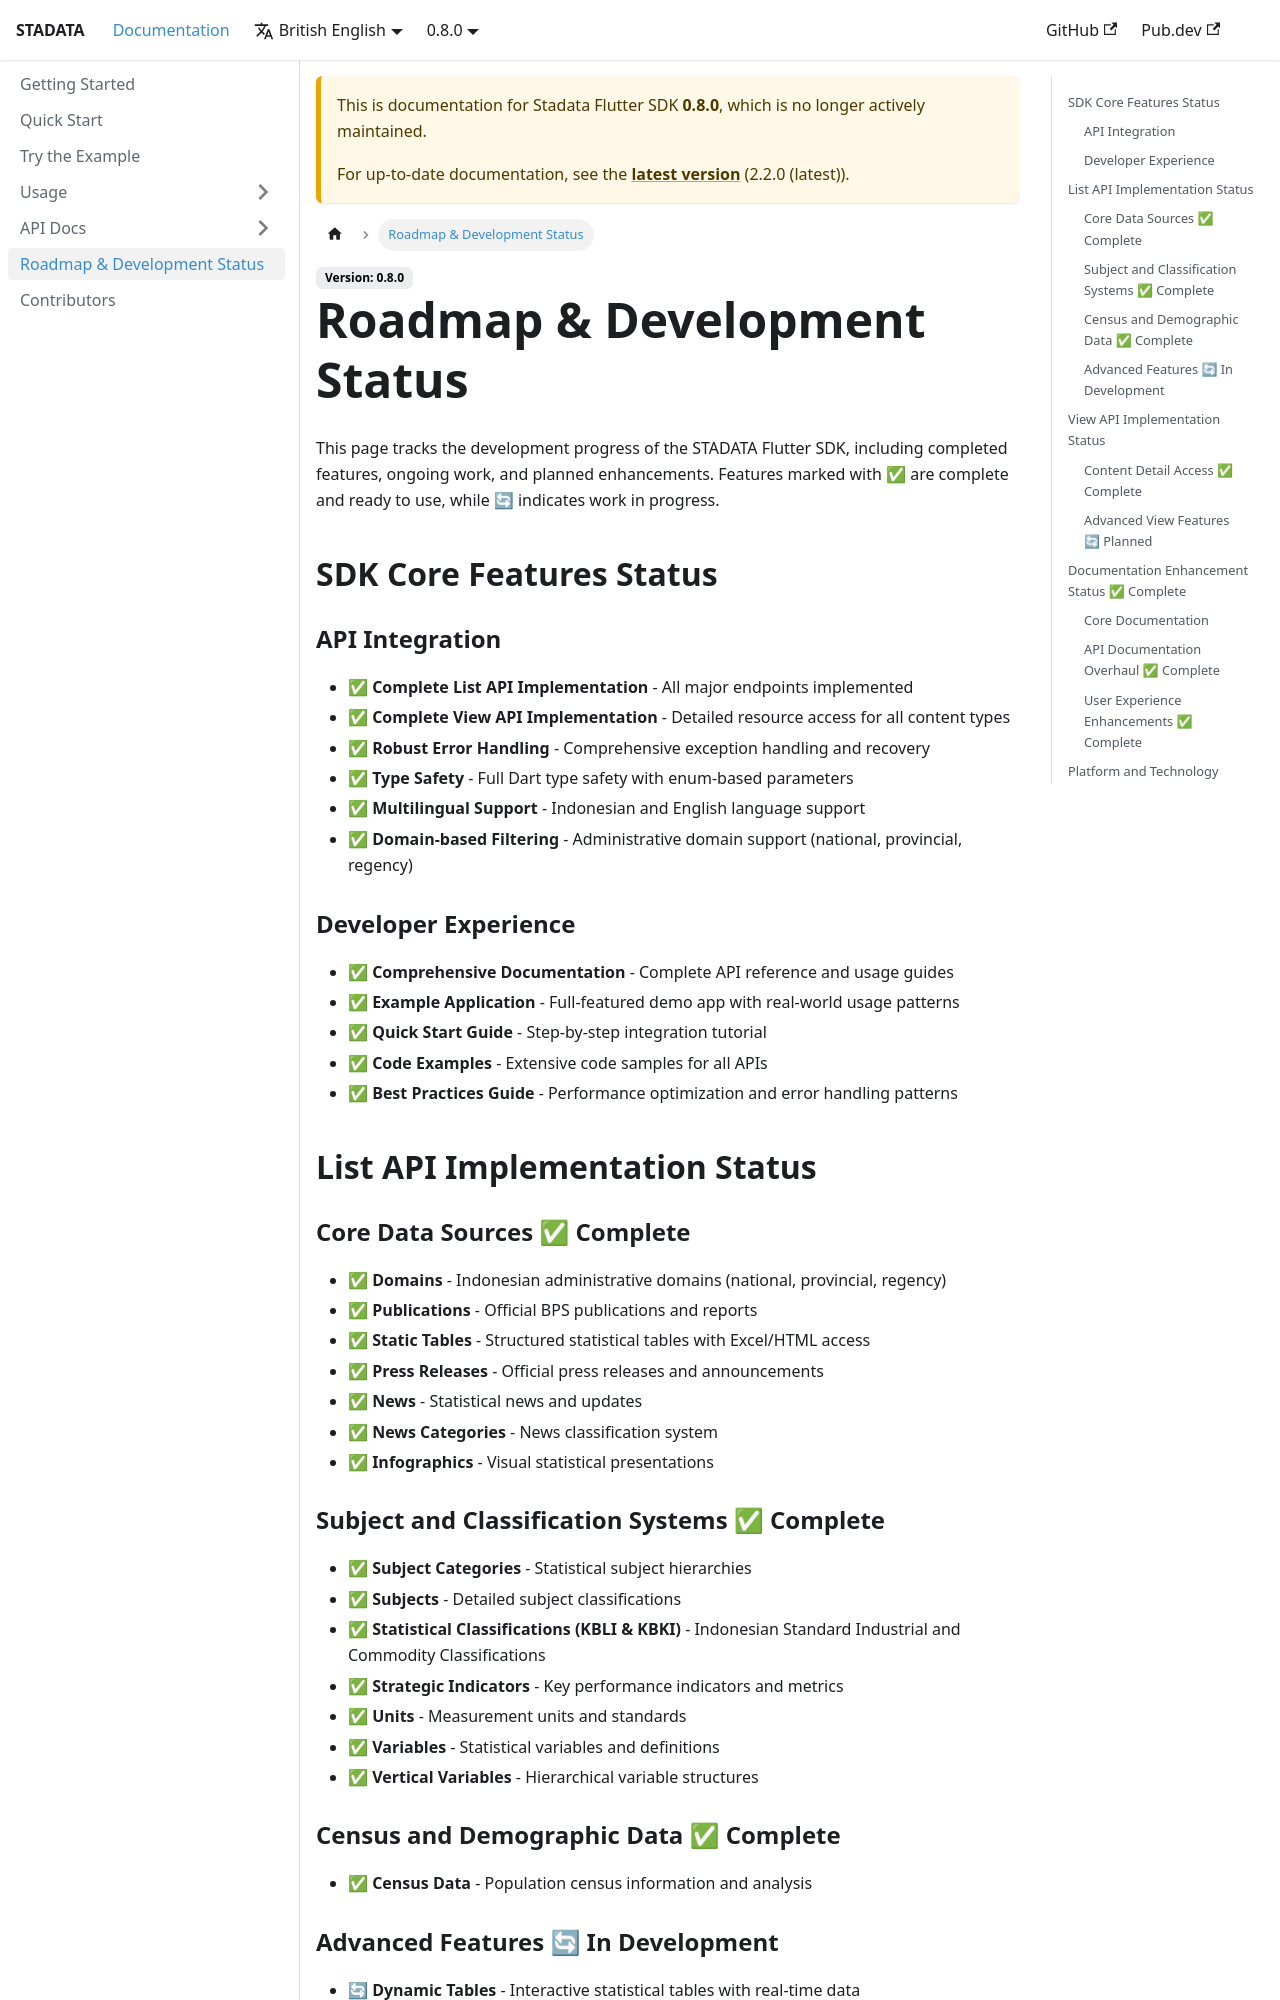

repository: ryanaidilp/stadata_flutter_sdk · page: docs/0.8.0/todo/index.html · generator: docusaurus

---
sidebar_position: 4
---

# Roadmap & Development Status

This page tracks the development progress of the STADATA Flutter SDK, including completed features, ongoing work, and planned enhancements. Features marked with ✅ are complete and ready to use, while 🔄 indicates work in progress.

## SDK Core Features Status

### API Integration

- ✅ **Complete List API Implementation** - All major endpoints implemented
- ✅ **Complete View API Implementation** - Detailed resource access for all content types
- ✅ **Robust Error Handling** - Comprehensive exception handling and recovery
- ✅ **Type Safety** - Full Dart type safety with enum-based parameters
- ✅ **Multilingual Support** - Indonesian and English language support
- ✅ **Domain-based Filtering** - Administrative domain support (national, provincial, regency)

### Developer Experience

- ✅ **Comprehensive Documentation** - Complete API reference and usage guides
- ✅ **Example Application** - Full-featured demo app with real-world usage patterns
- ✅ **Quick Start Guide** - Step-by-step integration tutorial
- ✅ **Code Examples** - Extensive code samples for all APIs
- ✅ **Best Practices Guide** - Performance optimization and error handling patterns

## List API Implementation Status

### Core Data Sources ✅ Complete

- ✅ **Domains** - Indonesian administrative domains (national, provincial, regency)
- ✅ **Publications** - Official BPS publications and reports
- ✅ **Static Tables** - Structured statistical tables with Excel/HTML access
- ✅ **Press Releases** - Official press releases and announcements
- ✅ **News** - Statistical news and updates
- ✅ **News Categories** - News classification system
- ✅ **Infographics** - Visual statistical presentations

### Subject and Classification Systems ✅ Complete

- ✅ **Subject Categories** - Statistical subject hierarchies
- ✅ **Subjects** - Detailed subject classifications
- ✅ **Statistical Classifications (KBLI & KBKI)** - Indonesian Standard Industrial and Commodity Classifications
- ✅ **Strategic Indicators** - Key performance indicators and metrics
- ✅ **Units** - Measurement units and standards
- ✅ **Variables** - Statistical variables and definitions
- ✅ **Vertical Variables** - Hierarchical variable structures
- ✅ **Derived Variables** - Calculated statistical variables

### Temporal Data ✅ Complete

- ✅ **Periods** - Time periods for statistical data
- ✅ **Derived Periods** - Aggregated/grouped time periods

### Census and Demographic Data ✅ Complete

- ✅ **Census Data** - Population census information and analysis
